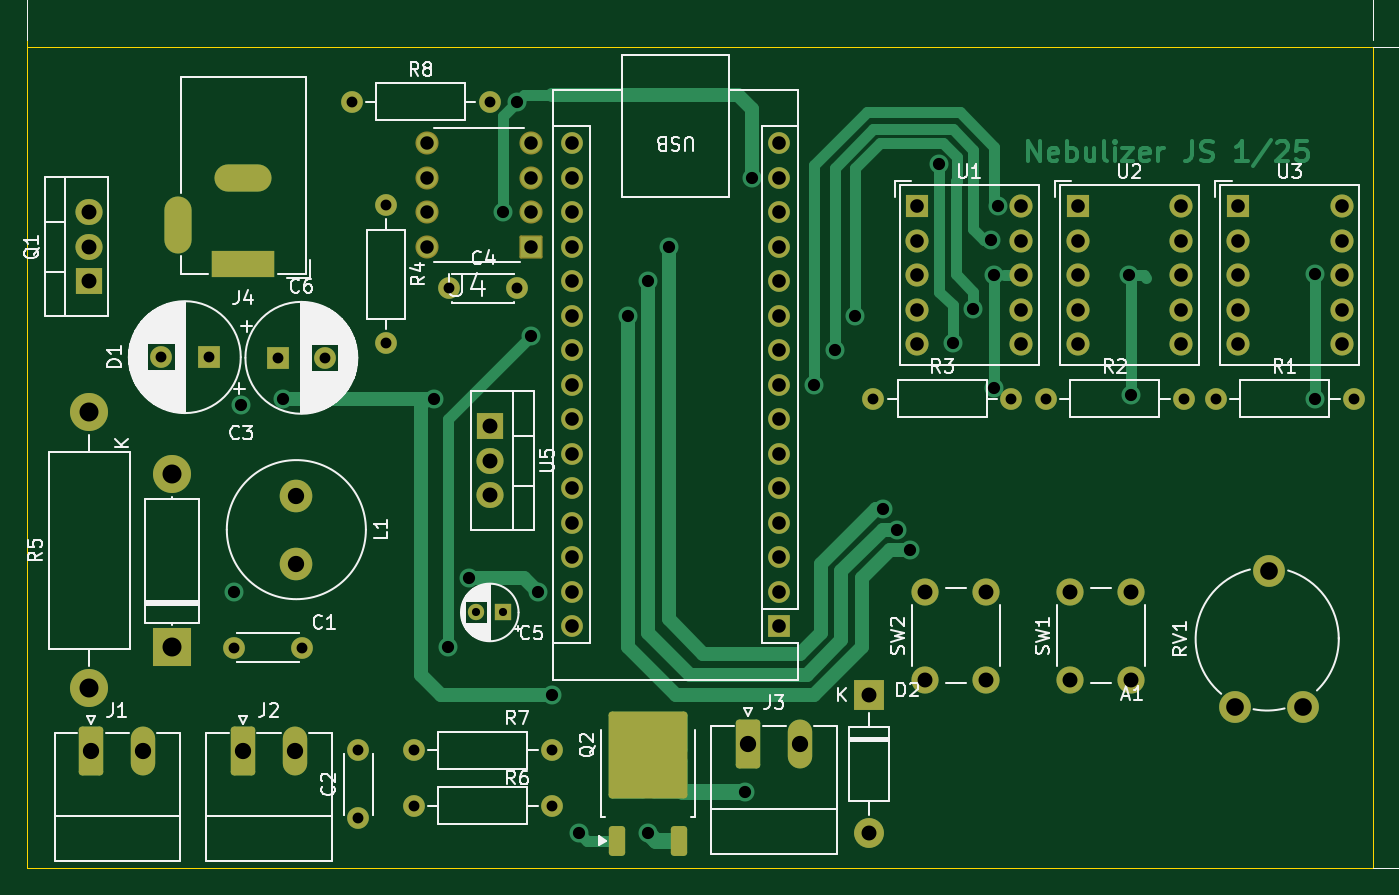
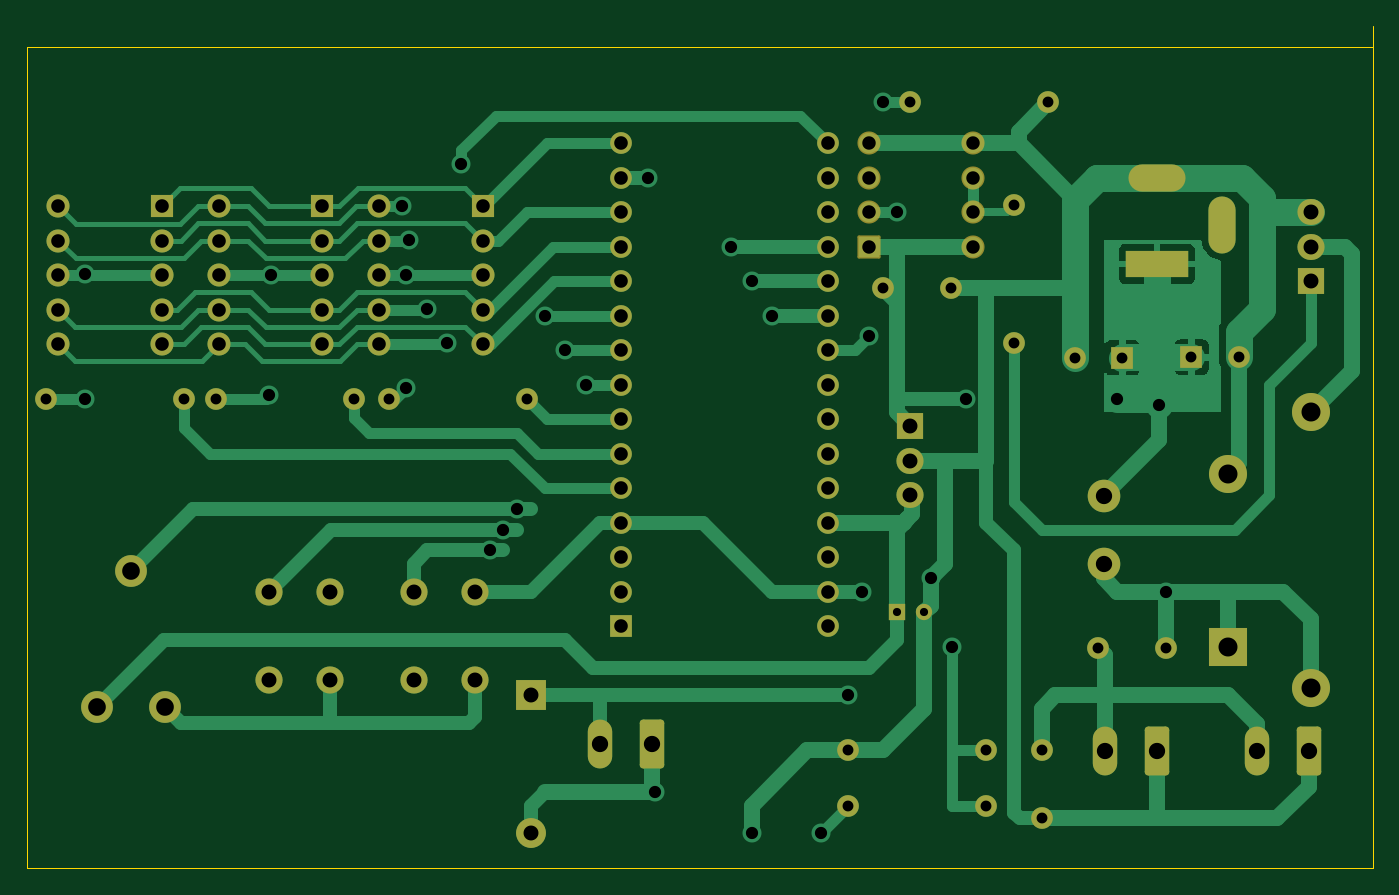
Circuit board: 11 layer files. Board 99.1 x 62.0 mm.
- bottom_copper: nebulizer-B_Cu.gbr (33923 bytes)
- bottom_mask: nebulizer-B_Mask.gbr (5672 bytes)
- paste: nebulizer-B_Paste.gbr (452 bytes)
- bottom_silk: nebulizer-B_Silkscreen.gbr (453 bytes)
- outline: nebulizer-Edge_Cuts.gbr (726 bytes)
- top_copper: nebulizer-F_Cu.gbr (22525 bytes)
- top_mask: nebulizer-F_Mask.gbr (5986 bytes)
- paste: nebulizer-F_Paste.gbr (1383 bytes)
- top_silk: nebulizer-F_Silkscreen.gbr (79101 bytes)
- drill: nebulizer-NPTH.drl (265 bytes)
- drill: nebulizer-PTH.drl (3086 bytes)

=== bottom_copper: nebulizer-B_Cu.gbr (33923 bytes, source omitted) ===
=== bottom_mask: nebulizer-B_Mask.gbr ===
%TF.GenerationSoftware,KiCad,Pcbnew,8.0.8*%
%TF.CreationDate,2025-02-27T09:53:06+01:00*%
%TF.ProjectId,nebulizer,6e656275-6c69-47a6-9572-2e6b69636164,rev?*%
%TF.SameCoordinates,Original*%
%TF.FileFunction,Soldermask,Bot*%
%TF.FilePolarity,Negative*%
%FSLAX46Y46*%
G04 Gerber Fmt 4.6, Leading zero omitted, Abs format (unit mm)*
G04 Created by KiCad (PCBNEW 8.0.8) date 2025-02-27 09:53:06*
%MOMM*%
%LPD*%
G01*
G04 APERTURE LIST*
G04 Aperture macros list*
%AMRoundRect*
0 Rectangle with rounded corners*
0 $1 Rounding radius*
0 $2 $3 $4 $5 $6 $7 $8 $9 X,Y pos of 4 corners*
0 Add a 4 corners polygon primitive as box body*
4,1,4,$2,$3,$4,$5,$6,$7,$8,$9,$2,$3,0*
0 Add four circle primitives for the rounded corners*
1,1,$1+$1,$2,$3*
1,1,$1+$1,$4,$5*
1,1,$1+$1,$6,$7*
1,1,$1+$1,$8,$9*
0 Add four rect primitives between the rounded corners*
20,1,$1+$1,$2,$3,$4,$5,0*
20,1,$1+$1,$4,$5,$6,$7,0*
20,1,$1+$1,$6,$7,$8,$9,0*
20,1,$1+$1,$8,$9,$2,$3,0*%
G04 Aperture macros list end*
%ADD10C,2.340000*%
%ADD11RoundRect,0.250000X-0.650000X-1.550000X0.650000X-1.550000X0.650000X1.550000X-0.650000X1.550000X0*%
%ADD12O,1.800000X3.600000*%
%ADD13C,1.600000*%
%ADD14O,1.600000X1.600000*%
%ADD15R,1.700000X1.700000*%
%ADD16C,1.700000*%
%ADD17R,2.000000X1.905000*%
%ADD18O,2.000000X1.905000*%
%ADD19R,1.600000X1.600000*%
%ADD20R,2.200000X2.200000*%
%ADD21O,2.200000X2.200000*%
%ADD22C,2.800000*%
%ADD23O,2.800000X2.800000*%
%ADD24R,4.600000X2.000000*%
%ADD25O,4.200000X2.000000*%
%ADD26O,2.000000X4.200000*%
%ADD27R,1.200000X1.200000*%
%ADD28C,1.200000*%
%ADD29RoundRect,0.102000X0.749300X0.749300X-0.749300X0.749300X-0.749300X-0.749300X0.749300X-0.749300X0*%
%ADD30C,1.702600*%
%ADD31C,2.400000*%
%ADD32C,2.000000*%
%ADD33R,2.800000X2.800000*%
G04 APERTURE END LIST*
D10*
%TO.C,RV1*%
X125944000Y-68928000D03*
X123444000Y-58928000D03*
X120944000Y-68928000D03*
%TD*%
D11*
%TO.C,J1*%
X36724000Y-72186000D03*
D12*
X40534000Y-72186000D03*
%TD*%
D13*
%TO.C,R2*%
X107000000Y-46230000D03*
D14*
X117160000Y-46230000D03*
%TD*%
D15*
%TO.C,U1*%
X97536000Y-32070000D03*
D16*
X97536000Y-34610000D03*
X97536000Y-37150000D03*
X97536000Y-39690000D03*
X97536000Y-42230000D03*
X105156000Y-42230000D03*
X105156000Y-39690000D03*
X105156000Y-37150000D03*
X105156000Y-34610000D03*
X105156000Y-32070000D03*
%TD*%
D11*
%TO.C,J2*%
X47894000Y-72186000D03*
D12*
X51704000Y-72186000D03*
%TD*%
D13*
%TO.C,C1*%
X47218000Y-64566000D03*
X52218000Y-64566000D03*
%TD*%
D17*
%TO.C,U5*%
X66040000Y-48260000D03*
D18*
X66040000Y-50800000D03*
X66040000Y-53340000D03*
%TD*%
D13*
%TO.C,R6*%
X60451000Y-76214000D03*
D14*
X70611000Y-76214000D03*
%TD*%
D19*
%TO.C,C3*%
X45354000Y-43180000D03*
D13*
X41854000Y-43180000D03*
%TD*%
D20*
%TO.C,D2*%
X93980000Y-68072000D03*
D21*
X93980000Y-78232000D03*
%TD*%
D13*
%TO.C,R8*%
X55880000Y-24384000D03*
D14*
X66040000Y-24384000D03*
%TD*%
D19*
%TO.C,A1*%
X87376000Y-62992000D03*
D14*
X87376000Y-60452000D03*
X87376000Y-57912000D03*
X87376000Y-55372000D03*
X87376000Y-52832000D03*
X87376000Y-50292000D03*
X87376000Y-47752000D03*
X87376000Y-45212000D03*
X87376000Y-42672000D03*
X87376000Y-40132000D03*
X87376000Y-37592000D03*
X87376000Y-35052000D03*
X87376000Y-32512000D03*
X87376000Y-29972000D03*
X87376000Y-27432000D03*
X72136000Y-27432000D03*
X72136000Y-29972000D03*
X72136000Y-32512000D03*
X72136000Y-35052000D03*
X72136000Y-37592000D03*
X72136000Y-40132000D03*
X72136000Y-42672000D03*
X72136000Y-45212000D03*
X72136000Y-47752000D03*
X72136000Y-50292000D03*
X72136000Y-52832000D03*
X72136000Y-55372000D03*
X72136000Y-57912000D03*
X72136000Y-60452000D03*
X72136000Y-62992000D03*
%TD*%
D22*
%TO.C,R5*%
X36576000Y-67564000D03*
D23*
X36576000Y-47244000D03*
%TD*%
D24*
%TO.C,J4*%
X47894000Y-36322000D03*
D25*
X47894000Y-30022000D03*
D26*
X43094000Y-33422000D03*
%TD*%
D15*
%TO.C,U3*%
X121146000Y-32070000D03*
D16*
X121146000Y-34610000D03*
X121146000Y-37150000D03*
X121146000Y-39690000D03*
X121146000Y-42230000D03*
X128766000Y-42230000D03*
X128766000Y-39690000D03*
X128766000Y-37150000D03*
X128766000Y-34610000D03*
X128766000Y-32070000D03*
%TD*%
D27*
%TO.C,C5*%
X67056000Y-61976000D03*
D28*
X65056000Y-61976000D03*
%TD*%
D13*
%TO.C,C4*%
X63072000Y-38100000D03*
X68072000Y-38100000D03*
%TD*%
D17*
%TO.C,Q1*%
X36576000Y-37592000D03*
D18*
X36576000Y-35052000D03*
X36576000Y-32512000D03*
%TD*%
D13*
%TO.C,C2*%
X56388000Y-77136000D03*
X56388000Y-72136000D03*
%TD*%
D29*
%TO.C,U4*%
X69088000Y-35052000D03*
D30*
X69088000Y-32512000D03*
X69088000Y-29972000D03*
X69088000Y-27432000D03*
X61468000Y-27432000D03*
X61468000Y-29972000D03*
X61468000Y-32512000D03*
X61468000Y-35052000D03*
%TD*%
D31*
%TO.C,L1*%
X51816000Y-53380000D03*
X51816000Y-58380000D03*
%TD*%
D19*
%TO.C,C6*%
X50434000Y-43230000D03*
D13*
X53934000Y-43230000D03*
%TD*%
%TO.C,R3*%
X94300000Y-46230000D03*
D14*
X104460000Y-46230000D03*
%TD*%
D32*
%TO.C,SW1*%
X108784000Y-66952000D03*
X108784000Y-60452000D03*
X113284000Y-66952000D03*
X113284000Y-60452000D03*
%TD*%
D15*
%TO.C,U2*%
X109341000Y-32070000D03*
D16*
X109341000Y-34610000D03*
X109341000Y-37150000D03*
X109341000Y-39690000D03*
X109341000Y-42230000D03*
X116961000Y-42230000D03*
X116961000Y-39690000D03*
X116961000Y-37150000D03*
X116961000Y-34610000D03*
X116961000Y-32070000D03*
%TD*%
D11*
%TO.C,J3*%
X85088000Y-71628000D03*
D12*
X88898000Y-71628000D03*
%TD*%
D33*
%TO.C,D1*%
X42672000Y-64516000D03*
D23*
X42672000Y-51816000D03*
%TD*%
D32*
%TO.C,SW2*%
X98116000Y-66952000D03*
X98116000Y-60452000D03*
X102616000Y-66952000D03*
X102616000Y-60452000D03*
%TD*%
D13*
%TO.C,R4*%
X58420000Y-32004000D03*
D14*
X58420000Y-42164000D03*
%TD*%
D13*
%TO.C,R1*%
X119500000Y-46230000D03*
D14*
X129660000Y-46230000D03*
%TD*%
D13*
%TO.C,R7*%
X60451000Y-72136000D03*
D14*
X70611000Y-72136000D03*
%TD*%
M02*

=== paste: nebulizer-B_Paste.gbr ===
%TF.GenerationSoftware,KiCad,Pcbnew,8.0.8*%
%TF.CreationDate,2025-02-27T09:53:06+01:00*%
%TF.ProjectId,nebulizer,6e656275-6c69-47a6-9572-2e6b69636164,rev?*%
%TF.SameCoordinates,Original*%
%TF.FileFunction,Paste,Bot*%
%TF.FilePolarity,Positive*%
%FSLAX46Y46*%
G04 Gerber Fmt 4.6, Leading zero omitted, Abs format (unit mm)*
G04 Created by KiCad (PCBNEW 8.0.8) date 2025-02-27 09:53:06*
%MOMM*%
%LPD*%
G01*
G04 APERTURE LIST*
G04 APERTURE END LIST*
M02*

=== bottom_silk: nebulizer-B_Silkscreen.gbr ===
%TF.GenerationSoftware,KiCad,Pcbnew,8.0.8*%
%TF.CreationDate,2025-02-27T09:53:06+01:00*%
%TF.ProjectId,nebulizer,6e656275-6c69-47a6-9572-2e6b69636164,rev?*%
%TF.SameCoordinates,Original*%
%TF.FileFunction,Legend,Bot*%
%TF.FilePolarity,Positive*%
%FSLAX46Y46*%
G04 Gerber Fmt 4.6, Leading zero omitted, Abs format (unit mm)*
G04 Created by KiCad (PCBNEW 8.0.8) date 2025-02-27 09:53:06*
%MOMM*%
%LPD*%
G01*
G04 APERTURE LIST*
G04 APERTURE END LIST*
M02*

=== outline: nebulizer-Edge_Cuts.gbr ===
%TF.GenerationSoftware,KiCad,Pcbnew,8.0.8*%
%TF.CreationDate,2025-02-27T09:53:06+01:00*%
%TF.ProjectId,nebulizer,6e656275-6c69-47a6-9572-2e6b69636164,rev?*%
%TF.SameCoordinates,Original*%
%TF.FileFunction,Profile,NP*%
%FSLAX46Y46*%
G04 Gerber Fmt 4.6, Leading zero omitted, Abs format (unit mm)*
G04 Created by KiCad (PCBNEW 8.0.8) date 2025-02-27 09:53:06*
%MOMM*%
%LPD*%
G01*
G04 APERTURE LIST*
%TA.AperFunction,Profile*%
%ADD10C,0.050000*%
%TD*%
G04 APERTURE END LIST*
D10*
X131064000Y-20320000D02*
X131064000Y-80772000D01*
X32512000Y-80772000D02*
X32004000Y-80772000D01*
X131064000Y-20320000D02*
X32004000Y-20320000D01*
X32004000Y-80772000D02*
X32004000Y-18796000D01*
X131064000Y-80772000D02*
X32512000Y-80772000D01*
M02*

=== top_copper: nebulizer-F_Cu.gbr (22525 bytes, source omitted) ===
=== top_mask: nebulizer-F_Mask.gbr ===
%TF.GenerationSoftware,KiCad,Pcbnew,8.0.8*%
%TF.CreationDate,2025-02-27T09:53:06+01:00*%
%TF.ProjectId,nebulizer,6e656275-6c69-47a6-9572-2e6b69636164,rev?*%
%TF.SameCoordinates,Original*%
%TF.FileFunction,Soldermask,Top*%
%TF.FilePolarity,Negative*%
%FSLAX46Y46*%
G04 Gerber Fmt 4.6, Leading zero omitted, Abs format (unit mm)*
G04 Created by KiCad (PCBNEW 8.0.8) date 2025-02-27 09:53:06*
%MOMM*%
%LPD*%
G01*
G04 APERTURE LIST*
G04 Aperture macros list*
%AMRoundRect*
0 Rectangle with rounded corners*
0 $1 Rounding radius*
0 $2 $3 $4 $5 $6 $7 $8 $9 X,Y pos of 4 corners*
0 Add a 4 corners polygon primitive as box body*
4,1,4,$2,$3,$4,$5,$6,$7,$8,$9,$2,$3,0*
0 Add four circle primitives for the rounded corners*
1,1,$1+$1,$2,$3*
1,1,$1+$1,$4,$5*
1,1,$1+$1,$6,$7*
1,1,$1+$1,$8,$9*
0 Add four rect primitives between the rounded corners*
20,1,$1+$1,$2,$3,$4,$5,0*
20,1,$1+$1,$4,$5,$6,$7,0*
20,1,$1+$1,$6,$7,$8,$9,0*
20,1,$1+$1,$8,$9,$2,$3,0*%
G04 Aperture macros list end*
%ADD10C,2.340000*%
%ADD11RoundRect,0.250000X-0.650000X-1.550000X0.650000X-1.550000X0.650000X1.550000X-0.650000X1.550000X0*%
%ADD12O,1.800000X3.600000*%
%ADD13C,1.600000*%
%ADD14O,1.600000X1.600000*%
%ADD15R,1.700000X1.700000*%
%ADD16C,1.700000*%
%ADD17R,2.000000X1.905000*%
%ADD18O,2.000000X1.905000*%
%ADD19R,1.600000X1.600000*%
%ADD20R,2.200000X2.200000*%
%ADD21O,2.200000X2.200000*%
%ADD22C,2.800000*%
%ADD23O,2.800000X2.800000*%
%ADD24R,4.600000X2.000000*%
%ADD25O,4.200000X2.000000*%
%ADD26O,2.000000X4.200000*%
%ADD27RoundRect,0.250000X0.350000X-0.850000X0.350000X0.850000X-0.350000X0.850000X-0.350000X-0.850000X0*%
%ADD28RoundRect,0.249997X2.650003X-2.950003X2.650003X2.950003X-2.650003X2.950003X-2.650003X-2.950003X0*%
%ADD29R,1.200000X1.200000*%
%ADD30C,1.200000*%
%ADD31RoundRect,0.102000X0.749300X0.749300X-0.749300X0.749300X-0.749300X-0.749300X0.749300X-0.749300X0*%
%ADD32C,1.702600*%
%ADD33C,2.400000*%
%ADD34C,2.000000*%
%ADD35R,2.800000X2.800000*%
G04 APERTURE END LIST*
D10*
%TO.C,RV1*%
X125944000Y-68928000D03*
X123444000Y-58928000D03*
X120944000Y-68928000D03*
%TD*%
D11*
%TO.C,J1*%
X36724000Y-72186000D03*
D12*
X40534000Y-72186000D03*
%TD*%
D13*
%TO.C,R2*%
X107000000Y-46230000D03*
D14*
X117160000Y-46230000D03*
%TD*%
D15*
%TO.C,U1*%
X97536000Y-32070000D03*
D16*
X97536000Y-34610000D03*
X97536000Y-37150000D03*
X97536000Y-39690000D03*
X97536000Y-42230000D03*
X105156000Y-42230000D03*
X105156000Y-39690000D03*
X105156000Y-37150000D03*
X105156000Y-34610000D03*
X105156000Y-32070000D03*
%TD*%
D11*
%TO.C,J2*%
X47894000Y-72186000D03*
D12*
X51704000Y-72186000D03*
%TD*%
D13*
%TO.C,C1*%
X47218000Y-64566000D03*
X52218000Y-64566000D03*
%TD*%
D17*
%TO.C,U5*%
X66040000Y-48260000D03*
D18*
X66040000Y-50800000D03*
X66040000Y-53340000D03*
%TD*%
D13*
%TO.C,R6*%
X60451000Y-76214000D03*
D14*
X70611000Y-76214000D03*
%TD*%
D19*
%TO.C,C3*%
X45354000Y-43180000D03*
D13*
X41854000Y-43180000D03*
%TD*%
D20*
%TO.C,D2*%
X93980000Y-68072000D03*
D21*
X93980000Y-78232000D03*
%TD*%
D13*
%TO.C,R8*%
X55880000Y-24384000D03*
D14*
X66040000Y-24384000D03*
%TD*%
D19*
%TO.C,A1*%
X87376000Y-62992000D03*
D14*
X87376000Y-60452000D03*
X87376000Y-57912000D03*
X87376000Y-55372000D03*
X87376000Y-52832000D03*
X87376000Y-50292000D03*
X87376000Y-47752000D03*
X87376000Y-45212000D03*
X87376000Y-42672000D03*
X87376000Y-40132000D03*
X87376000Y-37592000D03*
X87376000Y-35052000D03*
X87376000Y-32512000D03*
X87376000Y-29972000D03*
X87376000Y-27432000D03*
X72136000Y-27432000D03*
X72136000Y-29972000D03*
X72136000Y-32512000D03*
X72136000Y-35052000D03*
X72136000Y-37592000D03*
X72136000Y-40132000D03*
X72136000Y-42672000D03*
X72136000Y-45212000D03*
X72136000Y-47752000D03*
X72136000Y-50292000D03*
X72136000Y-52832000D03*
X72136000Y-55372000D03*
X72136000Y-57912000D03*
X72136000Y-60452000D03*
X72136000Y-62992000D03*
%TD*%
D22*
%TO.C,R5*%
X36576000Y-67564000D03*
D23*
X36576000Y-47244000D03*
%TD*%
D24*
%TO.C,J4*%
X47894000Y-36322000D03*
D25*
X47894000Y-30022000D03*
D26*
X43094000Y-33422000D03*
%TD*%
D15*
%TO.C,U3*%
X121146000Y-32070000D03*
D16*
X121146000Y-34610000D03*
X121146000Y-37150000D03*
X121146000Y-39690000D03*
X121146000Y-42230000D03*
X128766000Y-42230000D03*
X128766000Y-39690000D03*
X128766000Y-37150000D03*
X128766000Y-34610000D03*
X128766000Y-32070000D03*
%TD*%
D27*
%TO.C,Q2*%
X75443000Y-78793000D03*
D28*
X77723000Y-72493000D03*
D27*
X80003000Y-78793000D03*
%TD*%
D29*
%TO.C,C5*%
X67056000Y-61976000D03*
D30*
X65056000Y-61976000D03*
%TD*%
D13*
%TO.C,C4*%
X63072000Y-38100000D03*
X68072000Y-38100000D03*
%TD*%
D17*
%TO.C,Q1*%
X36576000Y-37592000D03*
D18*
X36576000Y-35052000D03*
X36576000Y-32512000D03*
%TD*%
D13*
%TO.C,C2*%
X56388000Y-77136000D03*
X56388000Y-72136000D03*
%TD*%
D31*
%TO.C,U4*%
X69088000Y-35052000D03*
D32*
X69088000Y-32512000D03*
X69088000Y-29972000D03*
X69088000Y-27432000D03*
X61468000Y-27432000D03*
X61468000Y-29972000D03*
X61468000Y-32512000D03*
X61468000Y-35052000D03*
%TD*%
D33*
%TO.C,L1*%
X51816000Y-53380000D03*
X51816000Y-58380000D03*
%TD*%
D19*
%TO.C,C6*%
X50434000Y-43230000D03*
D13*
X53934000Y-43230000D03*
%TD*%
%TO.C,R3*%
X94300000Y-46230000D03*
D14*
X104460000Y-46230000D03*
%TD*%
D34*
%TO.C,SW1*%
X108784000Y-66952000D03*
X108784000Y-60452000D03*
X113284000Y-66952000D03*
X113284000Y-60452000D03*
%TD*%
D15*
%TO.C,U2*%
X109341000Y-32070000D03*
D16*
X109341000Y-34610000D03*
X109341000Y-37150000D03*
X109341000Y-39690000D03*
X109341000Y-42230000D03*
X116961000Y-42230000D03*
X116961000Y-39690000D03*
X116961000Y-37150000D03*
X116961000Y-34610000D03*
X116961000Y-32070000D03*
%TD*%
D11*
%TO.C,J3*%
X85088000Y-71628000D03*
D12*
X88898000Y-71628000D03*
%TD*%
D35*
%TO.C,D1*%
X42672000Y-64516000D03*
D23*
X42672000Y-51816000D03*
%TD*%
D34*
%TO.C,SW2*%
X98116000Y-66952000D03*
X98116000Y-60452000D03*
X102616000Y-66952000D03*
X102616000Y-60452000D03*
%TD*%
D13*
%TO.C,R4*%
X58420000Y-32004000D03*
D14*
X58420000Y-42164000D03*
%TD*%
D13*
%TO.C,R1*%
X119500000Y-46230000D03*
D14*
X129660000Y-46230000D03*
%TD*%
D13*
%TO.C,R7*%
X60451000Y-72136000D03*
D14*
X70611000Y-72136000D03*
%TD*%
M02*

=== paste: nebulizer-F_Paste.gbr (1383 bytes, source withheld) ===
=== top_silk: nebulizer-F_Silkscreen.gbr (79101 bytes, source omitted) ===
=== drill: nebulizer-NPTH.drl ===
M48
; DRILL file {KiCad 8.0.8} date 2025-02-27T09:53:40+0100
; FORMAT={-:-/ absolute / inch / decimal}
; #@! TF.CreationDate,2025-02-27T09:53:40+01:00
; #@! TF.GenerationSoftware,Kicad,Pcbnew,8.0.8
; #@! TF.FileFunction,NonPlated,1,2,NPTH
FMAT,2
INCH
%
G90
G05
M30

=== drill: nebulizer-PTH.drl ===
M48
; DRILL file {KiCad 8.0.8} date 2025-02-27T09:53:40+0100
; FORMAT={-:-/ absolute / inch / decimal}
; #@! TF.CreationDate,2025-02-27T09:53:40+01:00
; #@! TF.GenerationSoftware,Kicad,Pcbnew,8.0.8
; #@! TF.FileFunction,Plated,1,2,PTH
FMAT,2
INCH
; #@! TA.AperFunction,Plated,PTH,ComponentDrill
T1C0.0236
; #@! TA.AperFunction,Plated,PTH,ComponentDrill
T2C0.0315
; #@! TA.AperFunction,Plated,PTH,ViaDrill
T3C0.0354
; #@! TA.AperFunction,Plated,PTH,ComponentDrill
T4C0.0390
; #@! TA.AperFunction,Plated,PTH,ComponentDrill
T5C0.0394
; #@! TA.AperFunction,Plated,PTH,ComponentDrill
T6C0.0433
; #@! TA.AperFunction,Plated,PTH,ComponentDrill
T7C0.0472
; #@! TA.AperFunction,Plated,PTH,ComponentDrill
T8C0.0512
; #@! TA.AperFunction,Plated,PTH,ComponentDrill
T9C0.0551
%
G90
G05
T1
X2.5613Y-2.44
X2.64Y-2.44
T2
X1.6478Y-1.7
X1.7856Y-1.7
X1.859Y-2.542
X1.9856Y-1.702
X2.0558Y-2.542
X2.1234Y-1.702
X2.2Y-0.96
X2.22Y-2.84
X2.22Y-3.0369
X2.3Y-1.26
X2.3Y-1.66
X2.38Y-2.84
X2.38Y-3.0006
X2.4831Y-1.5
X2.6Y-0.96
X2.68Y-1.5
X2.78Y-2.84
X2.78Y-3.0006
X3.7126Y-1.8201
X4.1126Y-1.8201
X4.2126Y-1.8201
X4.6126Y-1.8201
X4.7047Y-1.8201
X5.1047Y-1.8201
T3
X1.86Y-2.38
X1.88Y-1.84
X2.0Y-1.82
X2.4391Y-1.82
X2.48Y-2.54
X2.54Y-2.34
X2.64Y-1.28
X2.68Y-0.96
X2.72Y-1.28
X2.72Y-1.64
X2.74Y-2.38
X2.78Y-2.68
X2.86Y-3.08
X3.0Y-1.58
X3.06Y-3.08
X3.06Y-1.48
X3.12Y-1.38
X3.34Y-2.96
X3.36Y-1.18
X3.54Y-1.78
X3.6Y-1.68
X3.66Y-1.58
X3.74Y-2.14
X3.78Y-2.2
X3.82Y-2.26
X3.9026Y-1.14
X3.9426Y-1.66
X4.0026Y-1.56
X4.0526Y-1.36
X4.0626Y-1.4626
X4.0626Y-1.79
X4.0726Y-1.2626
X4.4526Y-1.4626
X4.4591Y-1.81
X4.9926Y-1.46
X4.9926Y-1.82
T4
X2.42Y-1.08
X2.42Y-1.18
X2.42Y-1.28
X2.42Y-1.38
X2.72Y-1.08
X2.72Y-1.18
X2.72Y-1.28
X2.72Y-1.38
T5
X2.84Y-1.08
X2.84Y-1.18
X2.84Y-1.28
X2.84Y-1.38
X2.84Y-1.48
X2.84Y-1.58
X2.84Y-1.68
X2.84Y-1.78
X2.84Y-1.88
X2.84Y-1.98
X2.84Y-2.08
X2.84Y-2.18
X2.84Y-2.28
X2.84Y-2.38
X2.84Y-2.48
X3.44Y-1.08
X3.44Y-1.18
X3.44Y-1.28
X3.44Y-1.38
X3.44Y-1.48
X3.44Y-1.58
X3.44Y-1.68
X3.44Y-1.78
X3.44Y-1.88
X3.44Y-1.98
X3.44Y-2.08
X3.44Y-2.18
X3.44Y-2.28
X3.44Y-2.38
X3.44Y-2.48
X3.84Y-1.2626
X3.84Y-1.3626
X3.84Y-1.4626
X3.84Y-1.5626
X3.84Y-1.6626
X4.14Y-1.2626
X4.14Y-1.3626
X4.14Y-1.4626
X4.14Y-1.5626
X4.14Y-1.6626
X4.3048Y-1.2626
X4.3048Y-1.3626
X4.3048Y-1.4626
X4.3048Y-1.5626
X4.3048Y-1.6626
X4.6048Y-1.2626
X4.6048Y-1.3626
X4.6048Y-1.4626
X4.6048Y-1.5626
X4.6048Y-1.6626
X4.7695Y-1.2626
X4.7695Y-1.3626
X4.7695Y-1.4626
X4.7695Y-1.5626
X4.7695Y-1.6626
X5.0695Y-1.2626
X5.0695Y-1.3626
X5.0695Y-1.4626
X5.0695Y-1.5626
X5.0695Y-1.6626
T6
X1.44Y-1.28
X1.44Y-1.38
X1.44Y-1.48
X2.6Y-1.9
X2.6Y-2.0
X2.6Y-2.1
X3.7Y-2.68
X3.7Y-3.08
X3.8628Y-2.38
X3.8628Y-2.6359
X4.04Y-2.38
X4.04Y-2.6359
X4.2828Y-2.38
X4.2828Y-2.6359
X4.46Y-2.38
X4.46Y-2.6359
T7
X1.4458Y-2.842
X1.5958Y-2.842
X1.8856Y-2.842
X2.0356Y-2.842
X2.04Y-2.1016
X2.04Y-2.2984
X3.3499Y-2.82
X3.4999Y-2.82
T8
X4.7616Y-2.7137
X4.86Y-2.32
X4.9584Y-2.7137
T9
X1.44Y-1.86
X1.44Y-2.66
X1.68Y-2.04
X1.68Y-2.54
T5
G00X1.6966Y-1.3591
M15
G01X1.6966Y-1.2725
M16
G05
G00X1.9289Y-1.182
M15
G01X1.8423Y-1.182
M16
G05
G00X1.9368Y-1.43
M15
G01X1.8344Y-1.43
M16
G05
M30

